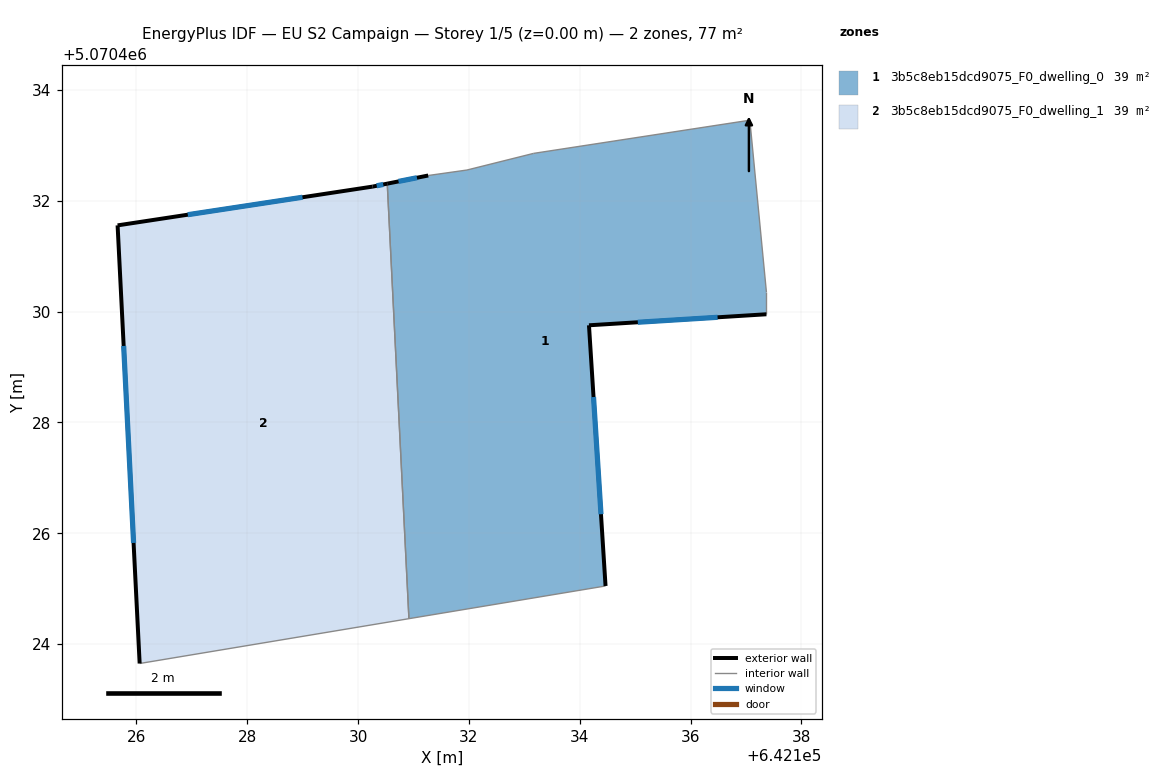
=== STOREY PLAN SPEC (per zone: floor XY polygon, exterior-wall plan segments, windows/doors) ===
zone 1: 3b5c8eb15dcd9075_F0_dwelling_0  (38.6 m²)
  floor: (642137.07, 5070433.45) (642137.37, 5070430.35) (642137.37, 5070429.95) (642134.17, 5070429.75) (642134.46, 5070425.05) (642130.92, 5070424.46) (642130.53, 5070432.31) (642131.27, 5070432.46) (642131.96, 5070432.55) (642133.17, 5070432.85)
  exterior wall: (642134.17, 5070429.75) – (642137.37, 5070429.95)  [3.2 m]
    window: (642135.05, 5070429.81) – (642136.49, 5070429.90)  [1.9 m²]
  exterior wall: (642134.46, 5070425.05) – (642134.17, 5070429.75)  [4.7 m]
    window: (642134.38, 5070426.34) – (642134.25, 5070428.46)  [2.9 m²]
  exterior wall: (642131.27, 5070432.46) – (642130.53, 5070432.31)  [0.8 m]
    window: (642131.06, 5070432.41) – (642130.73, 5070432.35)  [0.5 m²]
  interior walls: 7
zone 2: 3b5c8eb15dcd9075_F0_dwelling_1  (38.6 m²)
  floor: (642130.53, 5070432.31) (642130.92, 5070424.46) (642126.06, 5070423.65) (642125.66, 5070431.55) (642130.26, 5070432.25)
  exterior wall: (642130.26, 5070432.25) – (642125.66, 5070431.55)  [4.7 m]
    window: (642129.00, 5070432.06) – (642126.93, 5070431.75)  [2.8 m²]
  exterior wall: (642130.53, 5070432.31) – (642130.26, 5070432.25)  [0.3 m]
    window: (642130.45, 5070432.29) – (642130.34, 5070432.27)  [0.2 m²]
  exterior wall: (642125.66, 5070431.55) – (642126.06, 5070423.65)  [7.9 m]
    window: (642125.77, 5070429.38) – (642125.95, 5070425.82)  [4.8 m²]
  interior walls: 2

=== DERIVED (storey summary) ===
Building: EU S2 Campaign
Storey: 1 of 5  (floor level z = 0.00 m)
Storey gross floor area: 77.2 m²
Zones on this storey: 2
  - 3b5c8eb15dcd9075_F0_dwelling_0: floor 38.6 m²; exterior wall 8.7 m (26.0 m²); 3 window(s) 5.3 m²; WWR 20.2%
  - 3b5c8eb15dcd9075_F0_dwelling_1: floor 38.6 m²; exterior wall 12.8 m (38.5 m²); 3 window(s) 7.8 m²; WWR 20.2%
Zone adjacency (shared interzone walls):
  - 3b5c8eb15dcd9075_F0_dwelling_0 ↔ 3b5c8eb15dcd9075_F0_dwelling_1